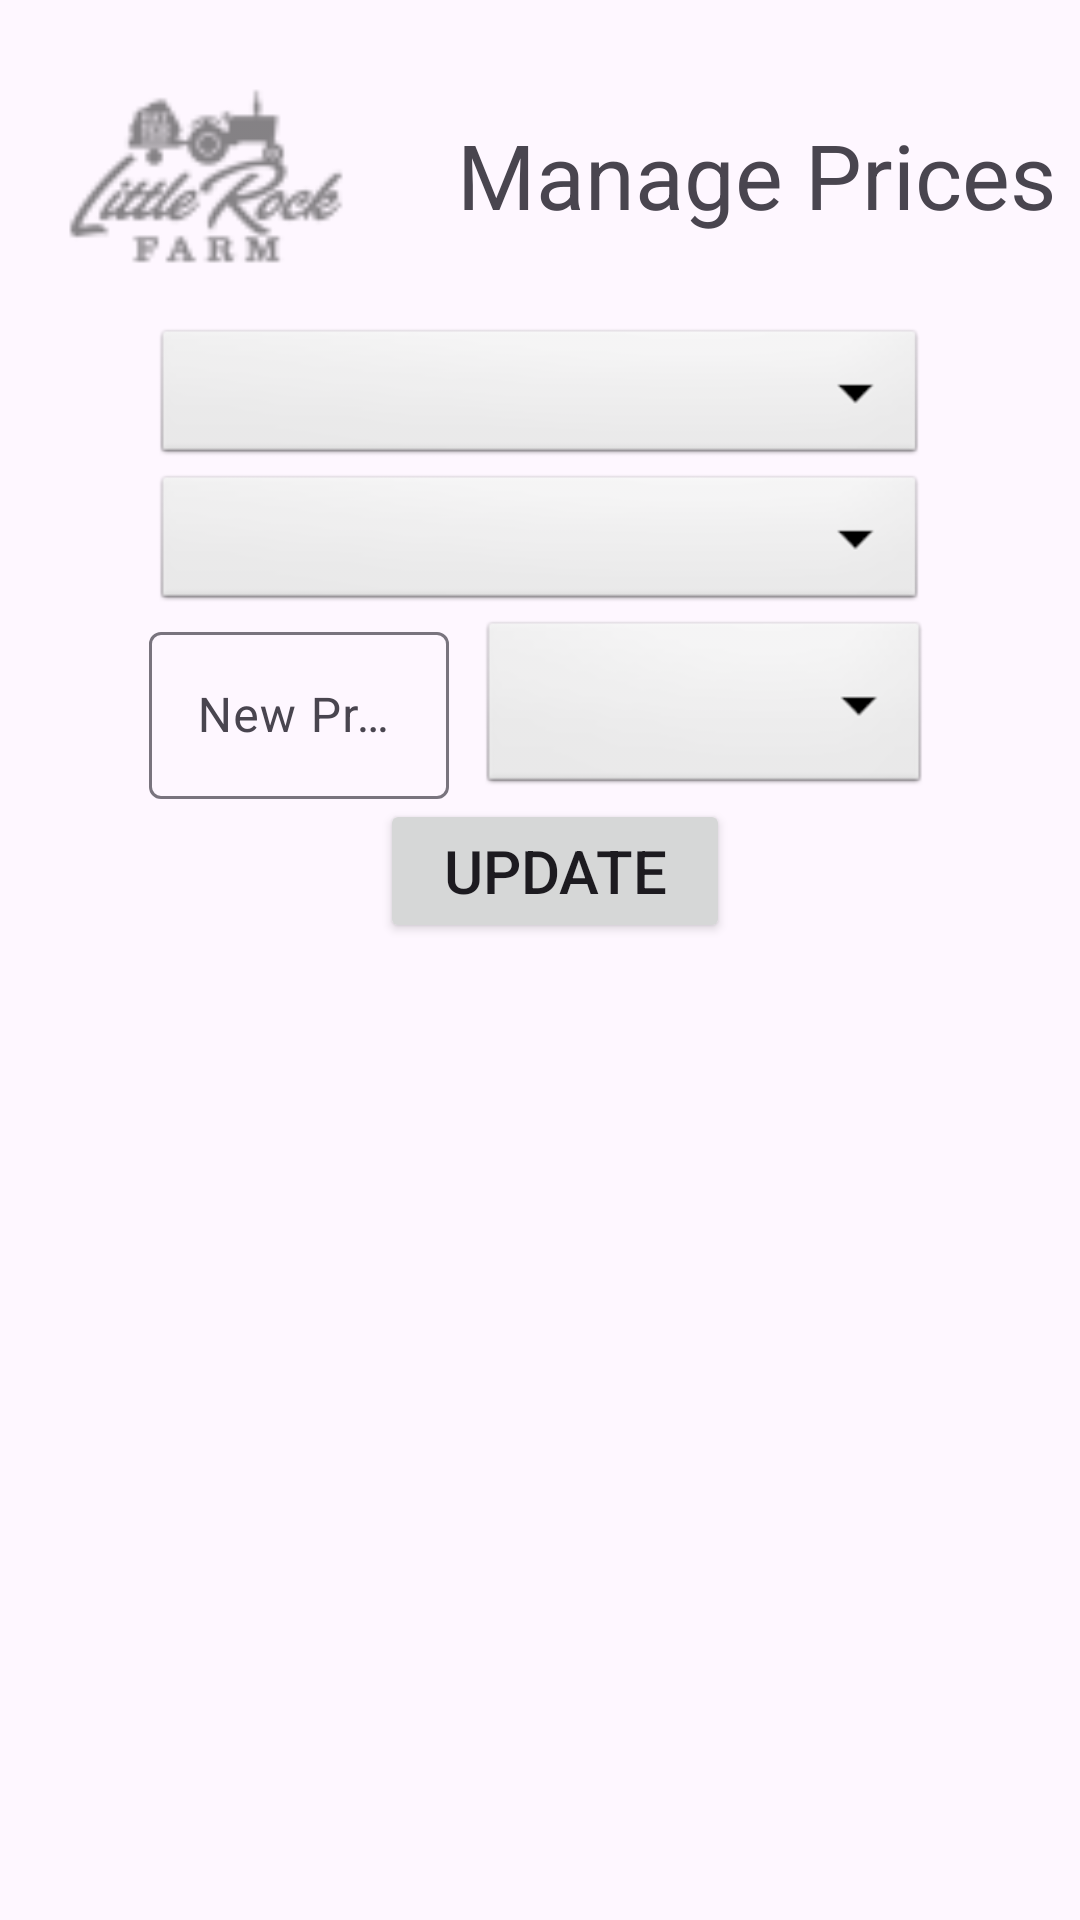

Produce the Android XML layout that renders to this screen, including the resource entries it uses.
<!-- AndroidManifest.xml: application theme Theme.LittleRockFarmsPOS -->
<!-- res/layout/lrf_manage_prices.xml -->
<?xml version="1.0" encoding="utf-8"?>
<androidx.core.widget.NestedScrollView xmlns:android="http://schemas.android.com/apk/res/android"
    xmlns:app="http://schemas.android.com/apk/res-auto"
    xmlns:tools="http://schemas.android.com/tools"
    android:layout_width="match_parent"
    android:layout_height="match_parent"
    android:fillViewport="true"
    tools:context=".manage_prices.ManagePrices">

    <androidx.constraintlayout.widget.ConstraintLayout
        android:layout_width="match_parent"
        android:layout_height="match_parent"
        android:padding="8dp"
        app:layout_constraintTop_toTopOf="parent" >

        <androidx.constraintlayout.widget.ConstraintLayout
            android:id="@+id/header"
            android:layout_width="match_parent"
            android:layout_height="100dp"
            app:layout_constraintTop_toTopOf="parent">

            <ImageView
                android:id="@+id/header_logo"
                android:layout_width="120dp"
                android:layout_height="100dp"
                android:adjustViewBounds="true"
                android:contentDescription="@string/little_rock_farms_logo"
                android:maxWidth="200dp"
                android:maxHeight="200dp"
                android:scaleType="fitCenter"
                android:src="@drawable/little_rock_farms_logo"
                app:layout_constraintStart_toStartOf="parent"
                app:layout_constraintTop_toTopOf="parent" />

            <TextView
                android:id="@+id/header_title"
                android:layout_width="wrap_content"
                android:layout_height="wrap_content"
                android:text="@string/manage_prices_label"
                android:textSize="30sp"
                app:layout_constraintBottom_toBottomOf="parent"
                app:layout_constraintRight_toRightOf="parent"
                app:layout_constraintTop_toTopOf="parent" />

        </androidx.constraintlayout.widget.ConstraintLayout>

        <LinearLayout
            android:id="@+id/row1"
            android:layout_height="wrap_content"
            android:layout_width="fill_parent"
            android:orientation="horizontal"
            android:weightSum="1.0"
            app:layout_constraintTop_toBottomOf="@id/header"
            app:layout_constraintStart_toStartOf="parent"
            android:gravity="center_horizontal"
            >

            <Spinner
                android:id="@+id/calculate_purchase_category_dropdown"
                android:layout_width="0dp"
                android:layout_height="wrap_content"
                android:background="@android:drawable/btn_dropdown"
                android:spinnerMode="dropdown"
                android:layout_weight=".75"/>

        </LinearLayout>

        <LinearLayout
            android:id="@+id/row2"
            android:layout_height="wrap_content"
            android:layout_width="fill_parent"
            android:orientation="horizontal"
            android:weightSum="1.0"
            app:layout_constraintTop_toBottomOf="@id/row1"
            app:layout_constraintStart_toStartOf="@id/row1"
            android:gravity="center_horizontal"
            >

            <Spinner
                android:id="@+id/product_dropdown"
                android:layout_width="0dp"
                android:layout_height="wrap_content"
                android:background="@android:drawable/btn_dropdown"
                android:spinnerMode="dropdown"
                android:layout_weight=".75"/>

        </LinearLayout>

        <LinearLayout
            android:id="@+id/row3"
            android:layout_height="wrap_content"
            android:layout_width="fill_parent"
            android:orientation="horizontal"
            android:weightSum="1.0"
            app:layout_constraintTop_toBottomOf="@id/row2"
            app:layout_constraintStart_toStartOf="@id/row2"
            android:gravity="center_horizontal"
            >



            <com.google.android.material.textfield.TextInputLayout
                android:layout_width="0dp"
                android:layout_height="match_parent"
                android:layout_weight=".3"
                android:layout_marginRight="10dp">

                <com.google.android.material.textfield.TextInputEditText
                    android:layout_width="match_parent"
                    android:layout_height="wrap_content"
                    android:hint="New Price" />
            </com.google.android.material.textfield.TextInputLayout>

            <Spinner
                android:id="@+id/price_type_dropdown"
                android:layout_width="0dp"
                android:layout_height="match_parent"
                android:background="@android:drawable/btn_dropdown"
                android:spinnerMode="dropdown"
                android:layout_weight=".45"/>
        </LinearLayout>

        <LinearLayout
            android:id="@+id/row4"
            android:layout_height="wrap_content"
            android:layout_width="fill_parent"
            android:orientation="horizontal"
            android:weightSum="1.0"
            app:layout_constraintTop_toBottomOf="@id/row3"
            app:layout_constraintStart_toStartOf="@id/row3"
            android:gravity="center_horizontal">

            <Button
                android:id="@+id/button_add_update_prices"
                android:layout_height="match_parent"
                android:layout_weight=".35"
                android:layout_width="0dip"
                android:text="@string/update"
                android:textSize="20sp"
                android:layout_marginLeft="10dp"
                app:layout_constraintStart_toStartOf="parent"
                app:layout_constraintBottom_toBottomOf="parent"
                app:layout_constraintRight_toRightOf="parent"
                app:layout_constraintTop_toTopOf="parent" />
        </LinearLayout>

        <LinearLayout
            android:id="@+id/row5"
            android:layout_height="wrap_content"
            android:layout_width="fill_parent"
            android:orientation="horizontal"
            android:weightSum="1.0"
            app:layout_constraintTop_toBottomOf="@id/row4"
            app:layout_constraintStart_toStartOf="@id/row4"
            android:gravity="center">

            <androidx.recyclerview.widget.RecyclerView
                android:layout_width="match_parent"
                android:layout_height="wrap_content"/>
        </LinearLayout>
    </androidx.constraintlayout.widget.ConstraintLayout>
</androidx.core.widget.NestedScrollView>
<!-- resources referenced by this layout -->
<resources>
  <!-- drawable little_rock_farms_logo: png bitmap (drawable-hdpi, 974 bytes) -->
  <string name="little_rock_farms_logo">Little Rock Farms Logo</string>
  <string name="manage_prices_label">Manage Prices</string>
  <string name="update">Update</string>
  <style name="Theme.LittleRockFarmsPOS" parent="Base.Theme.LittleRockFarmsPOS" />
  <style name="Base.Theme.LittleRockFarmsPOS" parent="Theme.Material3.DayNight.NoActionBar">
          
          
      </style>
</resources>
